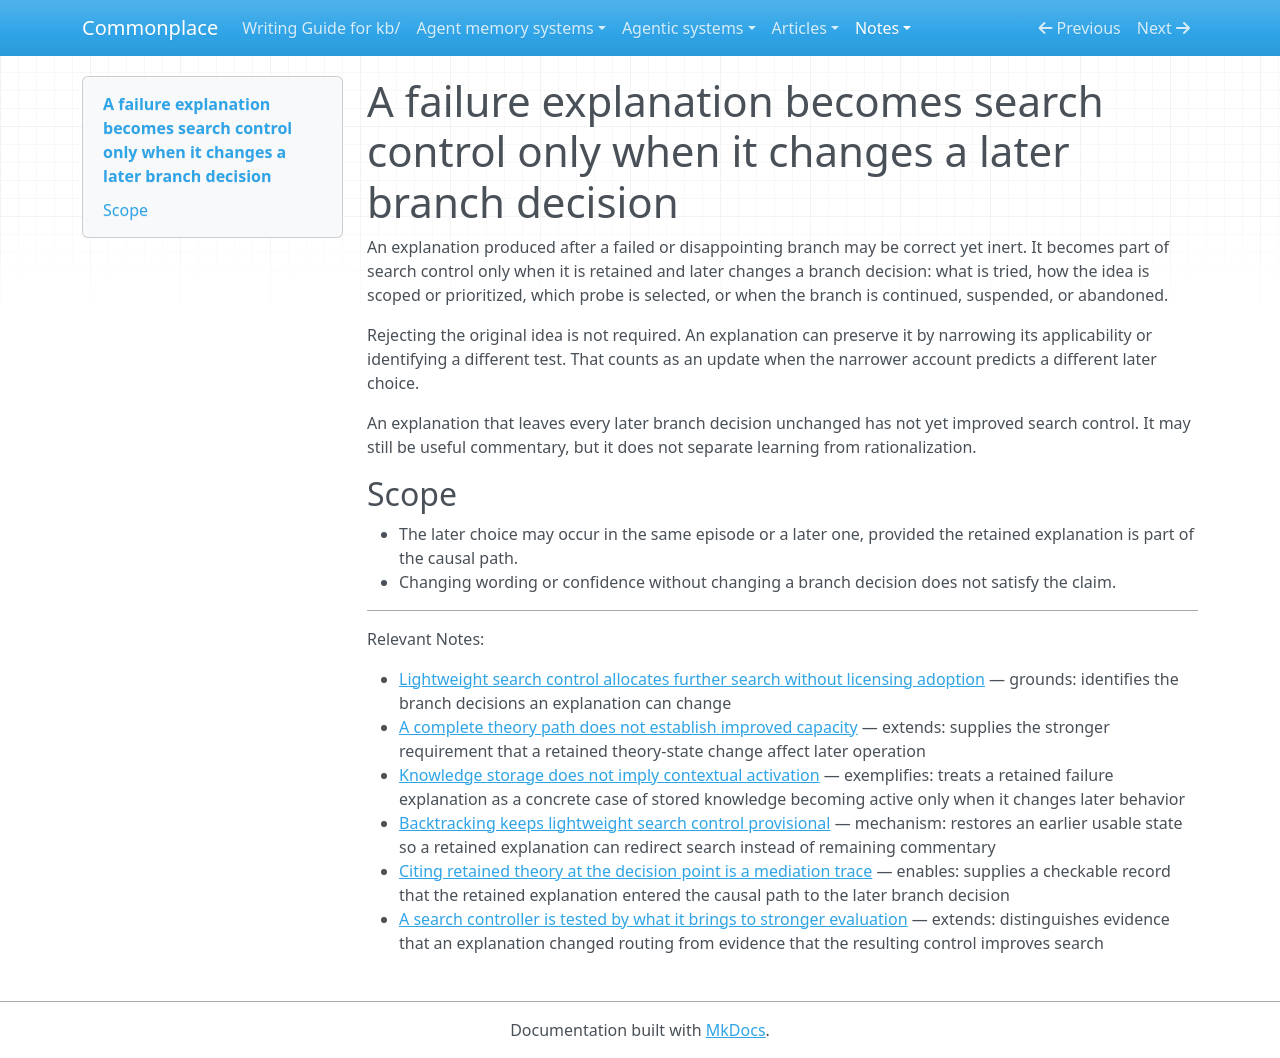

repository: zby/commonplace · page: notes/failure-explanation-changes-later-branch-decisions/index.html · generator: mkdocs

---
description: "An explanation of a failed branch becomes operative search control only when its retention changes a later choice about scope, priority, probing, continuation, or abandonment"
type: types/note.md
traits: [title-as-claim]
tags: [learning-theory, self-improving-systems, improvement-loop]
---

# A failure explanation becomes search control only when it changes a later branch decision

An explanation produced after a failed or disappointing branch may be correct
yet inert. It becomes part of search control only when it is retained and later
changes a branch decision: what is tried, how the idea is scoped or prioritized,
which probe is selected, or when the branch is continued, suspended, or
abandoned.

Rejecting the original idea is not required. An explanation can preserve it by
narrowing its applicability or identifying a different test. That counts as an
update when the narrower account predicts a different later choice.

An explanation that leaves every later branch decision unchanged has not yet
improved search control. It may still be useful commentary, but it does not
separate learning from rationalization.

## Scope

- The later choice may occur in the same episode or a later one, provided the
  retained explanation is part of the causal path.
- Changing wording or confidence without changing a branch decision does not
  satisfy the claim.

---

Relevant Notes:

- [Lightweight search control allocates further search without licensing adoption](./lightweight-search-control-does-not-license-adoption.md) — grounds: identifies the branch decisions an explanation can change
- [A complete theory path does not establish improved capacity](./a-complete-theory-path-does-not-establish-improved-capacity.md) — extends: supplies the stronger requirement that a retained theory-state change affect later operation
- [Knowledge storage does not imply contextual activation](./knowledge-storage-does-not-imply-contextual-activation.md) — exemplifies: treats a retained failure explanation as a concrete case of stored knowledge becoming active only when it changes later behavior
- [Backtracking keeps lightweight search control provisional](./backtracking-keeps-lightweight-search-control-provisional.md) — mechanism: restores an earlier usable state so a retained explanation can redirect search instead of remaining commentary
- [Citing retained theory at the decision point is a mediation trace](./citing-retained-theory-at-the-decision-point-is-a-mediation-trace.md) — enables: supplies a checkable record that the retained explanation entered the causal path to the later branch decision
- [A search controller is tested by what it brings to stronger evaluation](./a-search-controller-is-tested-by-what-it-brings-to-stronger-evaluation.md) — extends: distinguishes evidence that an explanation changed routing from evidence that the resulting control improves search
